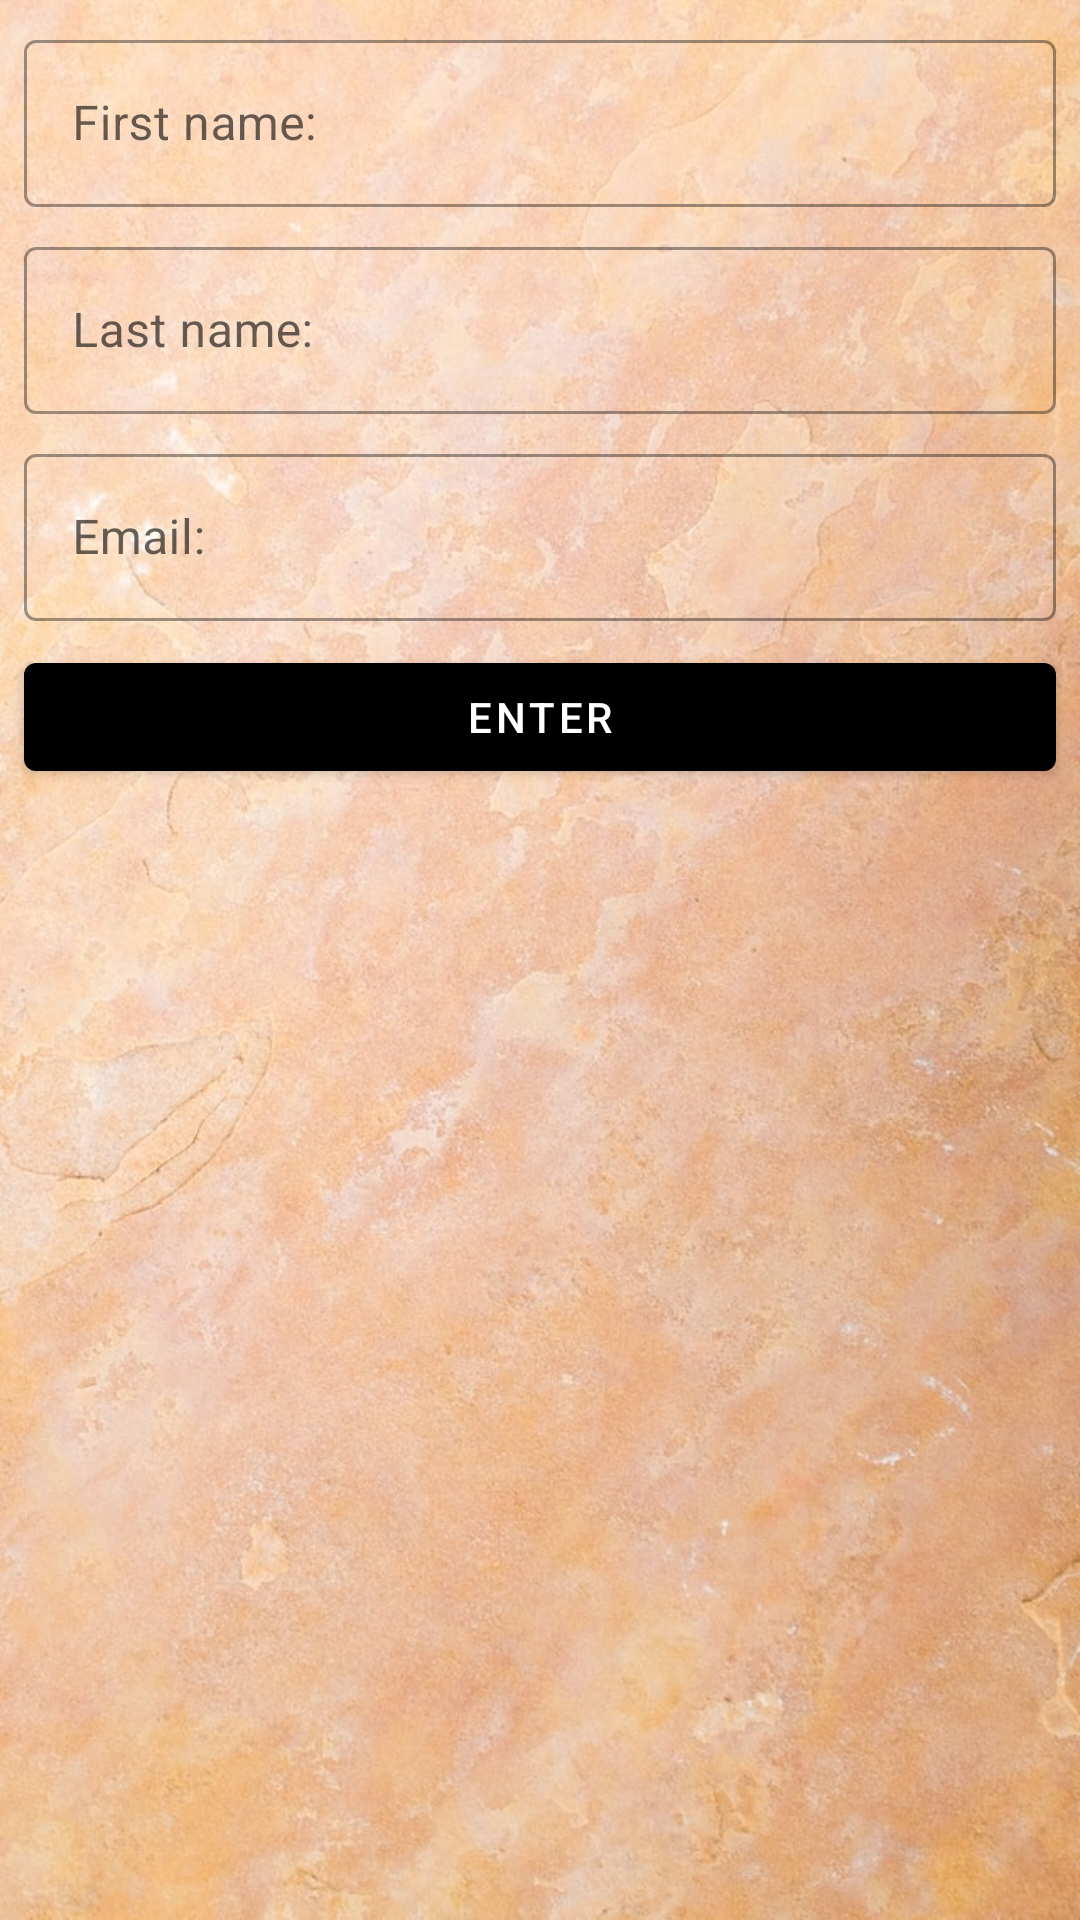

The Android layout XML behind this screen, and the referenced resources:
<!-- AndroidManifest.xml: application theme Theme.Project03 -->
<!-- res/layout/activity_login.xml -->
<?xml version="1.0" encoding="utf-8"?>
<androidx.constraintlayout.widget.ConstraintLayout
    xmlns:android="http://schemas.android.com/apk/res/android"
    xmlns:app="http://schemas.android.com/apk/res-auto"
    xmlns:tools="http://schemas.android.com/tools"
    android:layout_width="match_parent"
    android:layout_height="match_parent"
    tools:context=".MainActivity"
    android:background="@drawable/background1">

    <com.google.android.material.textfield.TextInputLayout
        android:id="@+id/first_name_wrapper"
        style="@style/text_input_greeting"
        android:layout_width="match_parent"
        android:layout_height="wrap_content"
        android:hint="@string/first_name_text"
        app:layout_constraintTop_toTopOf="parent"
        app:layout_constraintStart_toStartOf="parent">

        <com.google.android.material.textfield.TextInputEditText
            android:id="@+id/first_name"
            android:layout_width="match_parent"
            android:layout_height="wrap_content" />
    </com.google.android.material.textfield.TextInputLayout>

    <com.google.android.material.textfield.TextInputLayout
        android:id="@+id/last_name_wrapper"
        style="@style/text_input_greeting"
        android:layout_width="match_parent"
        android:layout_height="wrap_content"
        android:hint="@string/last_name_text"
        app:layout_constraintTop_toBottomOf="@id/first_name_wrapper"
        app:layout_constraintStart_toStartOf="parent">

        <com.google.android.material.textfield.TextInputEditText
            android:id="@+id/last_name"
            android:layout_width="match_parent"
            android:layout_height="wrap_content" />
    </com.google.android.material.textfield.TextInputLayout>

    <com.google.android.material.textfield.TextInputLayout
        android:id="@+id/email_wrapper"
        style="@style/text_input_greeting"
        android:layout_width="match_parent"
        android:layout_height="wrap_content"
        android:hint="@string/email_text"
        app:layout_constraintTop_toBottomOf="@id/last_name_wrapper"
        app:layout_constraintStart_toStartOf="parent">

        <com.google.android.material.textfield.TextInputEditText
            android:id="@+id/email"
            android:layout_width="match_parent"
            android:layout_height="wrap_content" />
    </com.google.android.material.textfield.TextInputLayout>

    <com.google.android.material.button.MaterialButton
        android:layout_width="match_parent"
        android:layout_height="wrap_content"
        style="@style/button_greeting"
        android:id="@+id/enter_button"
        android:text="@string/enter_button_text"
        app:layout_constraintTop_toBottomOf="@id/email_wrapper"
        app:layout_constraintStart_toStartOf="parent" />
</androidx.constraintlayout.widget.ConstraintLayout>
<!-- resources referenced by this layout -->
<resources>
  <!-- drawable background1: jpg bitmap (drawable, 156253 bytes) -->
  <string name="email_text">Email:</string>
  <string name="enter_button_text">Enter</string>
  <string name="first_name_text">First name:</string>
  <string name="last_name_text">Last name:</string>
  <style name="button_greeting">
          <item name="android:layout_margin">8dp</item>
          <item name="android:gravity">center</item>
      </style>
  <style name="text_input_greeting" parent="Widget.MaterialComponents.TextInputLayout.OutlinedBox">
          <item name="android:layout_margin">8dp</item>
      </style>
  <style name="Theme.Project03" parent="Base.Theme.Project03" />
  <style name="Base.Theme.Project03" parent="Theme.MaterialComponents.DayNight.DarkActionBar">
          
          <item name="colorPrimary">@color/black</item>
          <item name="colorPrimaryVariant">@color/black</item>
          <item name="colorOnPrimary">@color/white</item>
          
          <item name="colorSecondary">@color/black</item>
          <item name="colorSecondaryVariant">@color/black</item>
          <item name="colorOnSecondary">@color/black</item>
          
          <item name="android:statusBarColor">?attr/colorPrimaryVariant</item>
          
          <item name="windowActionBar">false</item>
          <item name="windowNoTitle">true</item>
      </style>
  <!-- not gathered from this repository: default colours our renderer supplied (Android Studio template values) -->
  <color name="black">#FF000000</color>
  <color name="white">#FFFFFFFF</color>
</resources>
